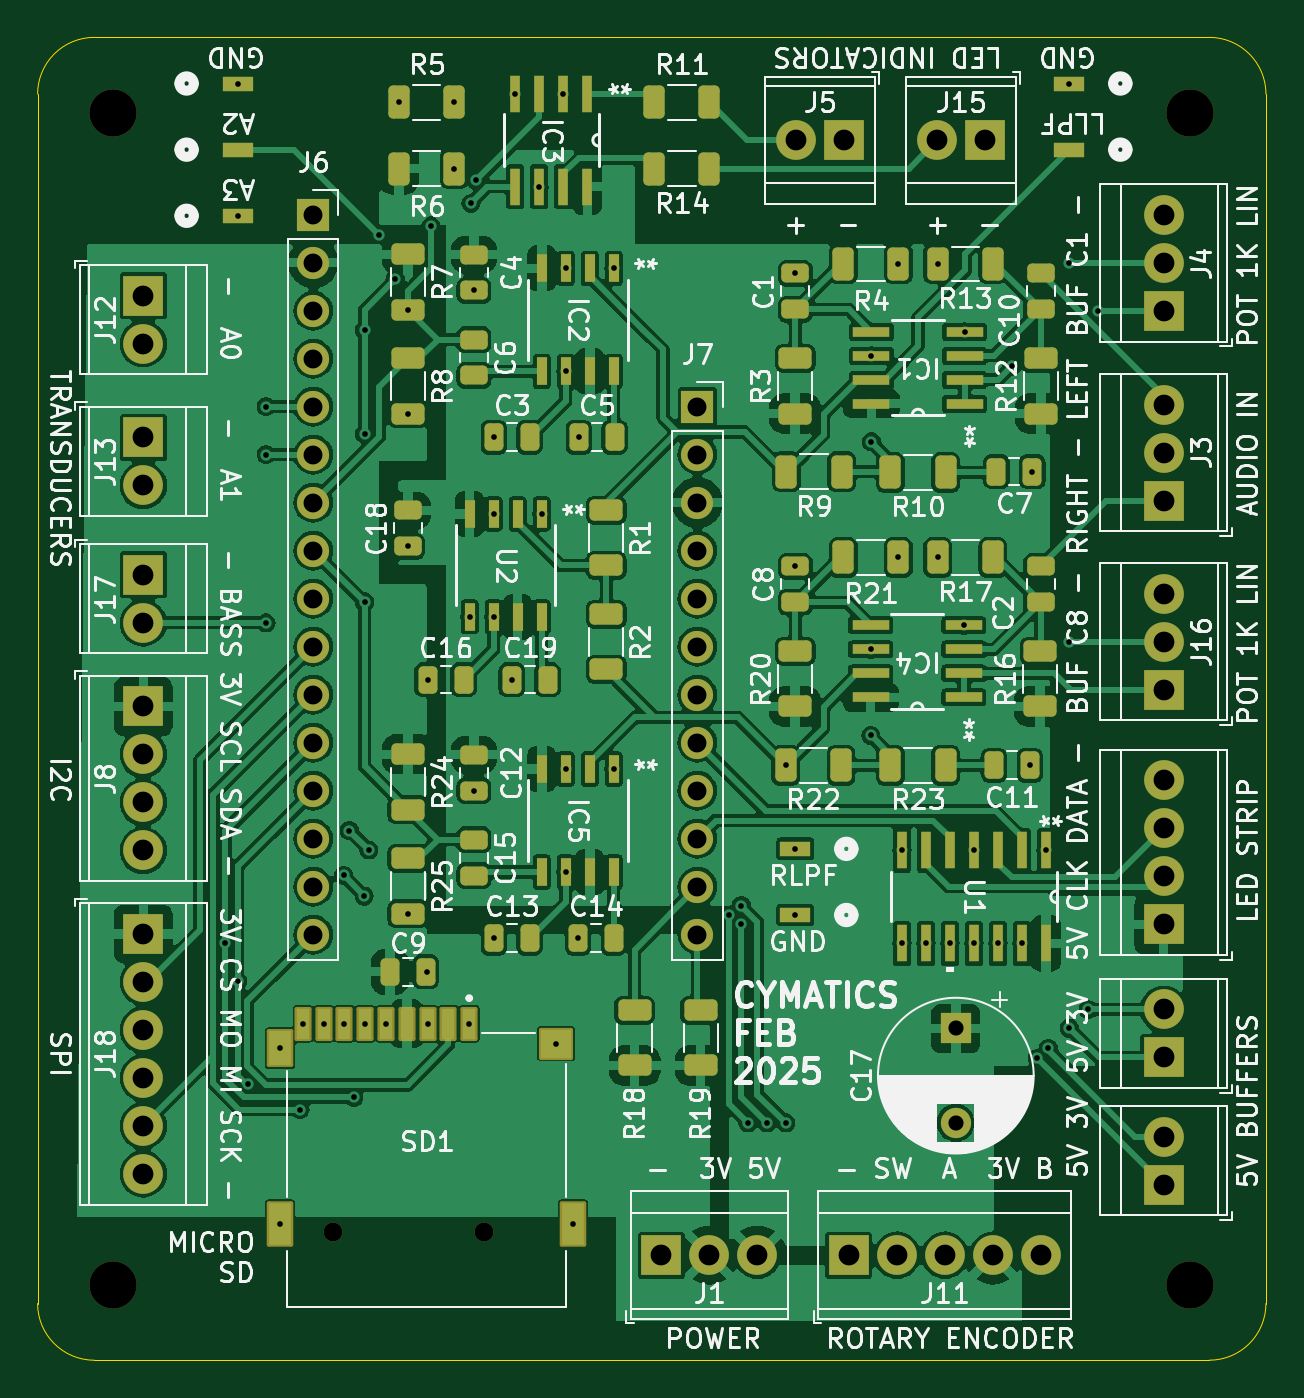
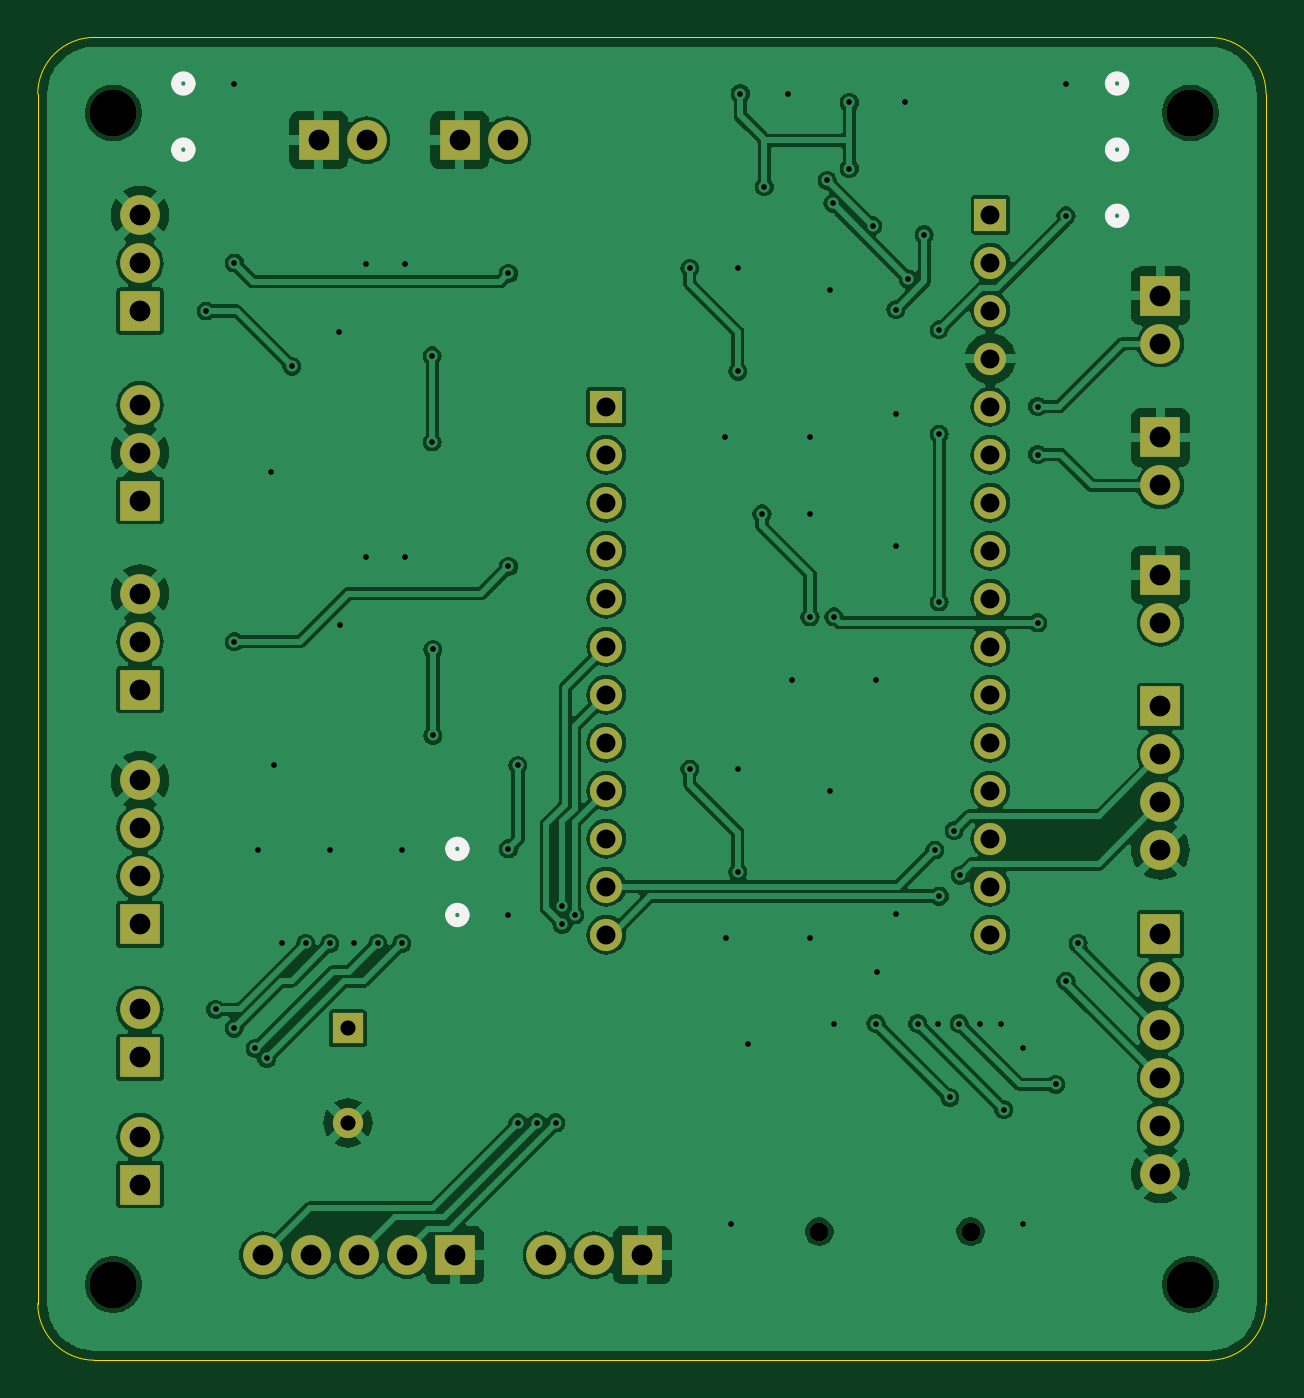
Circuit board: 11 layer files. Board 65.0 x 70.0 mm.
- bottom_copper: Cymatics-B_Cu.gbl (177973 bytes)
- bottom_mask: Cymatics-B_Mask.gbs (2952 bytes)
- paste: Cymatics-B_Paste.gbp (487 bytes)
- bottom_silk: Cymatics-B_Silkscreen.gbo (4037 bytes)
- outline: Cymatics-Edge_Cuts.gm1 (1038 bytes)
- top_copper: Cymatics-F_Cu.gtl (280516 bytes)
- top_mask: Cymatics-F_Mask.gts (9357 bytes)
- paste: Cymatics-F_Paste.gtp (6574 bytes)
- top_silk: Cymatics-F_Silkscreen.gto (215070 bytes)
- drill: Cymatics-NPTH.drl (499 bytes)
- drill: Cymatics-PTH.drl (3191 bytes)

=== bottom_copper: Cymatics-B_Cu.gbl (177973 bytes, source omitted) ===
=== bottom_mask: Cymatics-B_Mask.gbs ===
G04 #@! TF.GenerationSoftware,KiCad,Pcbnew,8.0.6*
G04 #@! TF.CreationDate,2025-02-02T12:21:57-08:00*
G04 #@! TF.ProjectId,Cymatics,43796d61-7469-4637-932e-6b696361645f,rev?*
G04 #@! TF.SameCoordinates,Original*
G04 #@! TF.FileFunction,Soldermask,Bot*
G04 #@! TF.FilePolarity,Negative*
%FSLAX46Y46*%
G04 Gerber Fmt 4.6, Leading zero omitted, Abs format (unit mm)*
G04 Created by KiCad (PCBNEW 8.0.6) date 2025-02-02 12:21:57*
%MOMM*%
%LPD*%
G01*
G04 APERTURE LIST*
%ADD10R,2.100000X2.100000*%
%ADD11C,2.100000*%
%ADD12C,1.000000*%
%ADD13C,2.500000*%
%ADD14R,1.700000X1.700000*%
%ADD15O,1.700000X1.700000*%
%ADD16R,1.600000X1.600000*%
%ADD17C,1.600000*%
G04 APERTURE END LIST*
D10*
X155040000Y-70500000D03*
D11*
X152500000Y-70500000D03*
D10*
X110500000Y-93500000D03*
D11*
X110500000Y-96040000D03*
D12*
X120550000Y-128250000D03*
X128550000Y-128250000D03*
D10*
X110500000Y-112500000D03*
D11*
X110500000Y-115040000D03*
X110500000Y-117580000D03*
X110500000Y-120120000D03*
X110500000Y-122660000D03*
X110500000Y-125200000D03*
D13*
X165910850Y-131058694D03*
D14*
X139826000Y-84600000D03*
D15*
X139826000Y-87140000D03*
X139826000Y-89680000D03*
X139826000Y-92220000D03*
X139826000Y-94760000D03*
X139826000Y-97300000D03*
X139826000Y-99840000D03*
X139826000Y-102380000D03*
X139826000Y-104920000D03*
X139826000Y-107460000D03*
X139826000Y-110000000D03*
X139826000Y-112540000D03*
D10*
X110500000Y-100460000D03*
D11*
X110500000Y-103000000D03*
X110500000Y-105540000D03*
X110500000Y-108080000D03*
D13*
X108910850Y-69058694D03*
D10*
X164500000Y-119040000D03*
D11*
X164500000Y-116500000D03*
D16*
X153500000Y-117500000D03*
D17*
X153500000Y-122500000D03*
D10*
X164500000Y-125770000D03*
D11*
X164500000Y-123230000D03*
D10*
X110500000Y-86230000D03*
D11*
X110500000Y-88770000D03*
D10*
X147840000Y-129500000D03*
D11*
X150380000Y-129500000D03*
X152920000Y-129500000D03*
X155460000Y-129500000D03*
X158000000Y-129500000D03*
D13*
X165910850Y-69058694D03*
D14*
X119500000Y-74440000D03*
D15*
X119500000Y-76980000D03*
X119500000Y-79520000D03*
X119500000Y-82060000D03*
X119500000Y-84600000D03*
X119500000Y-87140000D03*
X119500000Y-89680000D03*
X119500000Y-92220000D03*
X119500000Y-94760000D03*
X119500000Y-97300000D03*
X119500000Y-99840000D03*
X119500000Y-102380000D03*
X119500000Y-104920000D03*
X119500000Y-107460000D03*
X119500000Y-110000000D03*
X119500000Y-112540000D03*
D10*
X164500000Y-99580000D03*
D11*
X164500000Y-97040000D03*
X164500000Y-94500000D03*
D10*
X147580000Y-70500000D03*
D11*
X145040000Y-70500000D03*
D10*
X164500000Y-79540000D03*
D11*
X164500000Y-77000000D03*
X164500000Y-74460000D03*
D13*
X108910850Y-131058694D03*
D10*
X137920000Y-129500000D03*
D11*
X140460000Y-129500000D03*
X143000000Y-129500000D03*
D10*
X164500000Y-112000000D03*
D11*
X164500000Y-109460000D03*
X164500000Y-106920000D03*
X164500000Y-104380000D03*
D10*
X110500000Y-78730000D03*
D11*
X110500000Y-81270000D03*
D10*
X164500000Y-89580000D03*
D11*
X164500000Y-87040000D03*
X164500000Y-84500000D03*
M02*

=== paste: Cymatics-B_Paste.gbp ===
G04 #@! TF.GenerationSoftware,KiCad,Pcbnew,8.0.6*
G04 #@! TF.CreationDate,2025-02-02T12:21:57-08:00*
G04 #@! TF.ProjectId,Cymatics,43796d61-7469-4637-932e-6b696361645f,rev?*
G04 #@! TF.SameCoordinates,Original*
G04 #@! TF.FileFunction,Paste,Bot*
G04 #@! TF.FilePolarity,Positive*
%FSLAX46Y46*%
G04 Gerber Fmt 4.6, Leading zero omitted, Abs format (unit mm)*
G04 Created by KiCad (PCBNEW 8.0.6) date 2025-02-02 12:21:57*
%MOMM*%
%LPD*%
G01*
G04 APERTURE LIST*
G04 APERTURE END LIST*
M02*

=== bottom_silk: Cymatics-B_Silkscreen.gbo ===
G04 #@! TF.GenerationSoftware,KiCad,Pcbnew,8.0.6*
G04 #@! TF.CreationDate,2025-02-02T12:21:57-08:00*
G04 #@! TF.ProjectId,Cymatics,43796d61-7469-4637-932e-6b696361645f,rev?*
G04 #@! TF.SameCoordinates,Original*
G04 #@! TF.FileFunction,Legend,Bot*
G04 #@! TF.FilePolarity,Positive*
%FSLAX46Y46*%
G04 Gerber Fmt 4.6, Leading zero omitted, Abs format (unit mm)*
G04 Created by KiCad (PCBNEW 8.0.6) date 2025-02-02 12:21:57*
%MOMM*%
%LPD*%
G01*
G04 APERTURE LIST*
%ADD10C,0.508000*%
%ADD11R,2.100000X2.100000*%
%ADD12C,2.100000*%
%ADD13C,1.000000*%
%ADD14C,2.500000*%
%ADD15R,1.700000X1.700000*%
%ADD16O,1.700000X1.700000*%
%ADD17R,1.600000X1.600000*%
%ADD18C,1.600000*%
G04 APERTURE END LIST*
D10*
X162586100Y-71000000D02*
G75*
G02*
X161824100Y-71000000I-381000J0D01*
G01*
X161824100Y-71000000D02*
G75*
G02*
X162586100Y-71000000I381000J0D01*
G01*
X113175900Y-74500000D02*
G75*
G02*
X112413900Y-74500000I-381000J0D01*
G01*
X112413900Y-74500000D02*
G75*
G02*
X113175900Y-74500000I381000J0D01*
G01*
X113175900Y-71000000D02*
G75*
G02*
X112413900Y-71000000I-381000J0D01*
G01*
X112413900Y-71000000D02*
G75*
G02*
X113175900Y-71000000I381000J0D01*
G01*
X162586100Y-67500000D02*
G75*
G02*
X161824100Y-67500000I-381000J0D01*
G01*
X161824100Y-67500000D02*
G75*
G02*
X162586100Y-67500000I381000J0D01*
G01*
X148086100Y-108000000D02*
G75*
G02*
X147324100Y-108000000I-381000J0D01*
G01*
X147324100Y-108000000D02*
G75*
G02*
X148086100Y-108000000I381000J0D01*
G01*
X113175900Y-67500000D02*
G75*
G02*
X112413900Y-67500000I-381000J0D01*
G01*
X112413900Y-67500000D02*
G75*
G02*
X113175900Y-67500000I381000J0D01*
G01*
X148086100Y-111500000D02*
G75*
G02*
X147324100Y-111500000I-381000J0D01*
G01*
X147324100Y-111500000D02*
G75*
G02*
X148086100Y-111500000I381000J0D01*
G01*
%LPC*%
D11*
X155040000Y-70500000D03*
D12*
X152500000Y-70500000D03*
D11*
X110500000Y-93500000D03*
D12*
X110500000Y-96040000D03*
D13*
X120550000Y-128250000D03*
X128550000Y-128250000D03*
D11*
X110500000Y-112500000D03*
D12*
X110500000Y-115040000D03*
X110500000Y-117580000D03*
X110500000Y-120120000D03*
X110500000Y-122660000D03*
X110500000Y-125200000D03*
D14*
X165910850Y-131058694D03*
D15*
X139826000Y-84600000D03*
D16*
X139826000Y-87140000D03*
X139826000Y-89680000D03*
X139826000Y-92220000D03*
X139826000Y-94760000D03*
X139826000Y-97300000D03*
X139826000Y-99840000D03*
X139826000Y-102380000D03*
X139826000Y-104920000D03*
X139826000Y-107460000D03*
X139826000Y-110000000D03*
X139826000Y-112540000D03*
D11*
X110500000Y-100460000D03*
D12*
X110500000Y-103000000D03*
X110500000Y-105540000D03*
X110500000Y-108080000D03*
D14*
X108910850Y-69058694D03*
D11*
X164500000Y-119040000D03*
D12*
X164500000Y-116500000D03*
D17*
X153500000Y-117500000D03*
D18*
X153500000Y-122500000D03*
D11*
X164500000Y-125770000D03*
D12*
X164500000Y-123230000D03*
D11*
X110500000Y-86230000D03*
D12*
X110500000Y-88770000D03*
D11*
X147840000Y-129500000D03*
D12*
X150380000Y-129500000D03*
X152920000Y-129500000D03*
X155460000Y-129500000D03*
X158000000Y-129500000D03*
D14*
X165910850Y-69058694D03*
D15*
X119500000Y-74440000D03*
D16*
X119500000Y-76980000D03*
X119500000Y-79520000D03*
X119500000Y-82060000D03*
X119500000Y-84600000D03*
X119500000Y-87140000D03*
X119500000Y-89680000D03*
X119500000Y-92220000D03*
X119500000Y-94760000D03*
X119500000Y-97300000D03*
X119500000Y-99840000D03*
X119500000Y-102380000D03*
X119500000Y-104920000D03*
X119500000Y-107460000D03*
X119500000Y-110000000D03*
X119500000Y-112540000D03*
D11*
X164500000Y-99580000D03*
D12*
X164500000Y-97040000D03*
X164500000Y-94500000D03*
D11*
X147580000Y-70500000D03*
D12*
X145040000Y-70500000D03*
D11*
X164500000Y-79540000D03*
D12*
X164500000Y-77000000D03*
X164500000Y-74460000D03*
D14*
X108910850Y-131058694D03*
D11*
X137920000Y-129500000D03*
D12*
X140460000Y-129500000D03*
X143000000Y-129500000D03*
D11*
X164500000Y-112000000D03*
D12*
X164500000Y-109460000D03*
X164500000Y-106920000D03*
X164500000Y-104380000D03*
D11*
X110500000Y-78730000D03*
D12*
X110500000Y-81270000D03*
D11*
X164500000Y-89580000D03*
D12*
X164500000Y-87040000D03*
X164500000Y-84500000D03*
%LPD*%
M02*

=== outline: Cymatics-Edge_Cuts.gm1 ===
G04 #@! TF.GenerationSoftware,KiCad,Pcbnew,8.0.6*
G04 #@! TF.CreationDate,2025-02-02T12:21:57-08:00*
G04 #@! TF.ProjectId,Cymatics,43796d61-7469-4637-932e-6b696361645f,rev?*
G04 #@! TF.SameCoordinates,Original*
G04 #@! TF.FileFunction,Profile,NP*
%FSLAX46Y46*%
G04 Gerber Fmt 4.6, Leading zero omitted, Abs format (unit mm)*
G04 Created by KiCad (PCBNEW 8.0.6) date 2025-02-02 12:21:57*
%MOMM*%
%LPD*%
G01*
G04 APERTURE LIST*
G04 #@! TA.AperFunction,Profile*
%ADD10C,0.050000*%
G04 #@! TD*
G04 APERTURE END LIST*
D10*
X107910850Y-135058694D02*
G75*
G02*
X104910806Y-132058694I50J3000094D01*
G01*
X166910851Y-135058695D02*
X107910850Y-135058694D01*
X166910851Y-65058693D02*
G75*
G02*
X169910907Y-68058693I-51J-3000107D01*
G01*
X107910849Y-65058693D02*
X166910851Y-65058693D01*
X169910851Y-68058693D02*
X169910851Y-132058695D01*
X104910849Y-68058693D02*
G75*
G02*
X107910849Y-65058749I2999951J-7D01*
G01*
X104910849Y-68058693D02*
X104910850Y-132058694D01*
X169910851Y-132058695D02*
G75*
G02*
X166910851Y-135058651I-2999951J-5D01*
G01*
M02*

=== top_copper: Cymatics-F_Cu.gtl (280516 bytes, source omitted) ===
=== top_mask: Cymatics-F_Mask.gts (9357 bytes, source omitted) ===
=== paste: Cymatics-F_Paste.gtp (6574 bytes, source omitted) ===
=== top_silk: Cymatics-F_Silkscreen.gto (215070 bytes, source omitted) ===
=== drill: Cymatics-NPTH.drl ===
M48
; DRILL file {KiCad 8.0.6} date 2025-02-02T12:22:07-0800
; FORMAT={-:-/ absolute / metric / decimal}
; #@! TF.CreationDate,2025-02-02T12:22:07-08:00
; #@! TF.GenerationSoftware,Kicad,Pcbnew,8.0.6
; #@! TF.FileFunction,NonPlated,1,2,NPTH
FMAT,2
METRIC
; #@! TA.AperFunction,NonPlated,NPTH,ComponentDrill
T1C1.000
; #@! TA.AperFunction,NonPlated,NPTH,ComponentDrill
T2C2.500
%
G90
G05
T1
X120.55Y-128.25
X128.55Y-128.25
T2
X108.911Y-69.059
X108.911Y-131.059
X165.911Y-69.059
X165.911Y-131.059
M30

=== drill: Cymatics-PTH.drl ===
M48
; DRILL file {KiCad 8.0.6} date 2025-02-02T12:22:07-0800
; FORMAT={-:-/ absolute / metric / decimal}
; #@! TF.CreationDate,2025-02-02T12:22:07-08:00
; #@! TF.GenerationSoftware,Kicad,Pcbnew,8.0.6
; #@! TF.FileFunction,Plated,1,2,PTH
FMAT,2
METRIC
; #@! TA.AperFunction,Plated,PTH,ViaDrill
T1C0.300
; #@! TA.AperFunction,Plated,PTH,ComponentDrill
T2C0.800
; #@! TA.AperFunction,Plated,PTH,ComponentDrill
T3C1.000
; #@! TA.AperFunction,Plated,PTH,ComponentDrill
T4C1.100
%
G90
G05
T1
X114.85Y-113.0
X115.5Y-67.5
X115.5Y-74.5
X115.5Y-115.0
X116.04Y-120.46
X117.0Y-84.6
X117.0Y-87.14
X117.0Y-96.04
X117.75Y-118.55
X117.75Y-127.85
X118.8Y-121.8
X118.95Y-117.25
X120.05Y-117.25
X121.1Y-109.4
X121.15Y-117.25
X121.41Y-107.03
X121.65Y-121.15
X122.2Y-110.5
X122.21Y-80.533
X122.21Y-86.051
X122.21Y-94.93
X122.25Y-117.25
X122.44Y-108.06
X123.0Y-75.5
X123.35Y-117.25
X123.844Y-77.844
X124.037Y-68.5
X124.5Y-79.462
X124.5Y-84.962
X124.5Y-91.992
X124.5Y-111.425
X125.5Y-114.5
X125.55Y-99.042
X125.55Y-117.25
X125.725Y-75.03
X126.962Y-68.5
X126.962Y-72.0
X127.75Y-117.25
X127.777Y-95.724
X127.837Y-73.837
X128.0Y-78.45
X128.0Y-104.912
X128.128Y-72.628
X129.047Y-90.276
X129.047Y-95.724
X129.05Y-86.224
X129.05Y-112.724
X130.0Y-99.042
X130.19Y-68.036
X131.46Y-72.964
X131.587Y-90.276
X132.35Y-118.3
X132.73Y-68.036
X132.865Y-77.276
X132.865Y-82.724
X132.865Y-103.776
X132.865Y-109.224
X133.25Y-127.85
X133.5Y-112.724
X133.55Y-86.224
X135.405Y-77.276
X135.405Y-103.776
X141.5Y-111.5
X142.15Y-111.0
X142.15Y-112.0
X142.5Y-122.5
X143.5Y-122.5
X144.5Y-103.58
X144.5Y-122.5
X145.0Y-77.55
X145.0Y-93.05
X145.0Y-108.0
X145.0Y-111.5
X148.999Y-97.445
X149.0Y-102.0
X149.036Y-81.905
X149.036Y-86.464
X150.463Y-77.04
X150.463Y-92.58
X150.65Y-108.072
X150.65Y-113.0
X151.92Y-113.0
X152.537Y-77.04
X152.537Y-92.58
X153.19Y-113.0
X153.926Y-96.175
X153.964Y-80.635
X154.46Y-108.072
X154.46Y-113.0
X155.73Y-113.0
X156.46Y-82.46
X157.0Y-113.0
X157.412Y-103.58
X157.545Y-88.034
X157.8Y-119.084
X158.27Y-108.072
X158.402Y-118.558
X159.5Y-67.5
X159.5Y-77.0
X159.5Y-97.04
X159.511Y-117.489
X160.5Y-116.5
X161.0Y-79.54
T2
X153.5Y-117.5
X153.5Y-122.5
T3
X119.5Y-74.44
X119.5Y-76.98
X119.5Y-79.52
X119.5Y-82.06
X119.5Y-84.6
X119.5Y-87.14
X119.5Y-89.68
X119.5Y-92.22
X119.5Y-94.76
X119.5Y-97.3
X119.5Y-99.84
X119.5Y-102.38
X119.5Y-104.92
X119.5Y-107.46
X119.5Y-110.0
X119.5Y-112.54
X139.826Y-84.6
X139.826Y-87.14
X139.826Y-89.68
X139.826Y-92.22
X139.826Y-94.76
X139.826Y-97.3
X139.826Y-99.84
X139.826Y-102.38
X139.826Y-104.92
X139.826Y-107.46
X139.826Y-110.0
X139.826Y-112.54
T4
X110.5Y-78.73
X110.5Y-81.27
X110.5Y-86.23
X110.5Y-88.77
X110.5Y-93.5
X110.5Y-96.04
X110.5Y-100.46
X110.5Y-103.0
X110.5Y-105.54
X110.5Y-108.08
X110.5Y-112.5
X110.5Y-115.04
X110.5Y-117.58
X110.5Y-120.12
X110.5Y-122.66
X110.5Y-125.2
X137.92Y-129.5
X140.46Y-129.5
X143.0Y-129.5
X145.04Y-70.5
X147.58Y-70.5
X147.84Y-129.5
X150.38Y-129.5
X152.5Y-70.5
X152.92Y-129.5
X155.04Y-70.5
X155.46Y-129.5
X158.0Y-129.5
X164.5Y-74.46
X164.5Y-77.0
X164.5Y-79.54
X164.5Y-84.5
X164.5Y-87.04
X164.5Y-89.58
X164.5Y-94.5
X164.5Y-97.04
X164.5Y-99.58
X164.5Y-104.38
X164.5Y-106.92
X164.5Y-109.46
X164.5Y-112.0
X164.5Y-116.5
X164.5Y-119.04
X164.5Y-123.23
X164.5Y-125.77
M30
